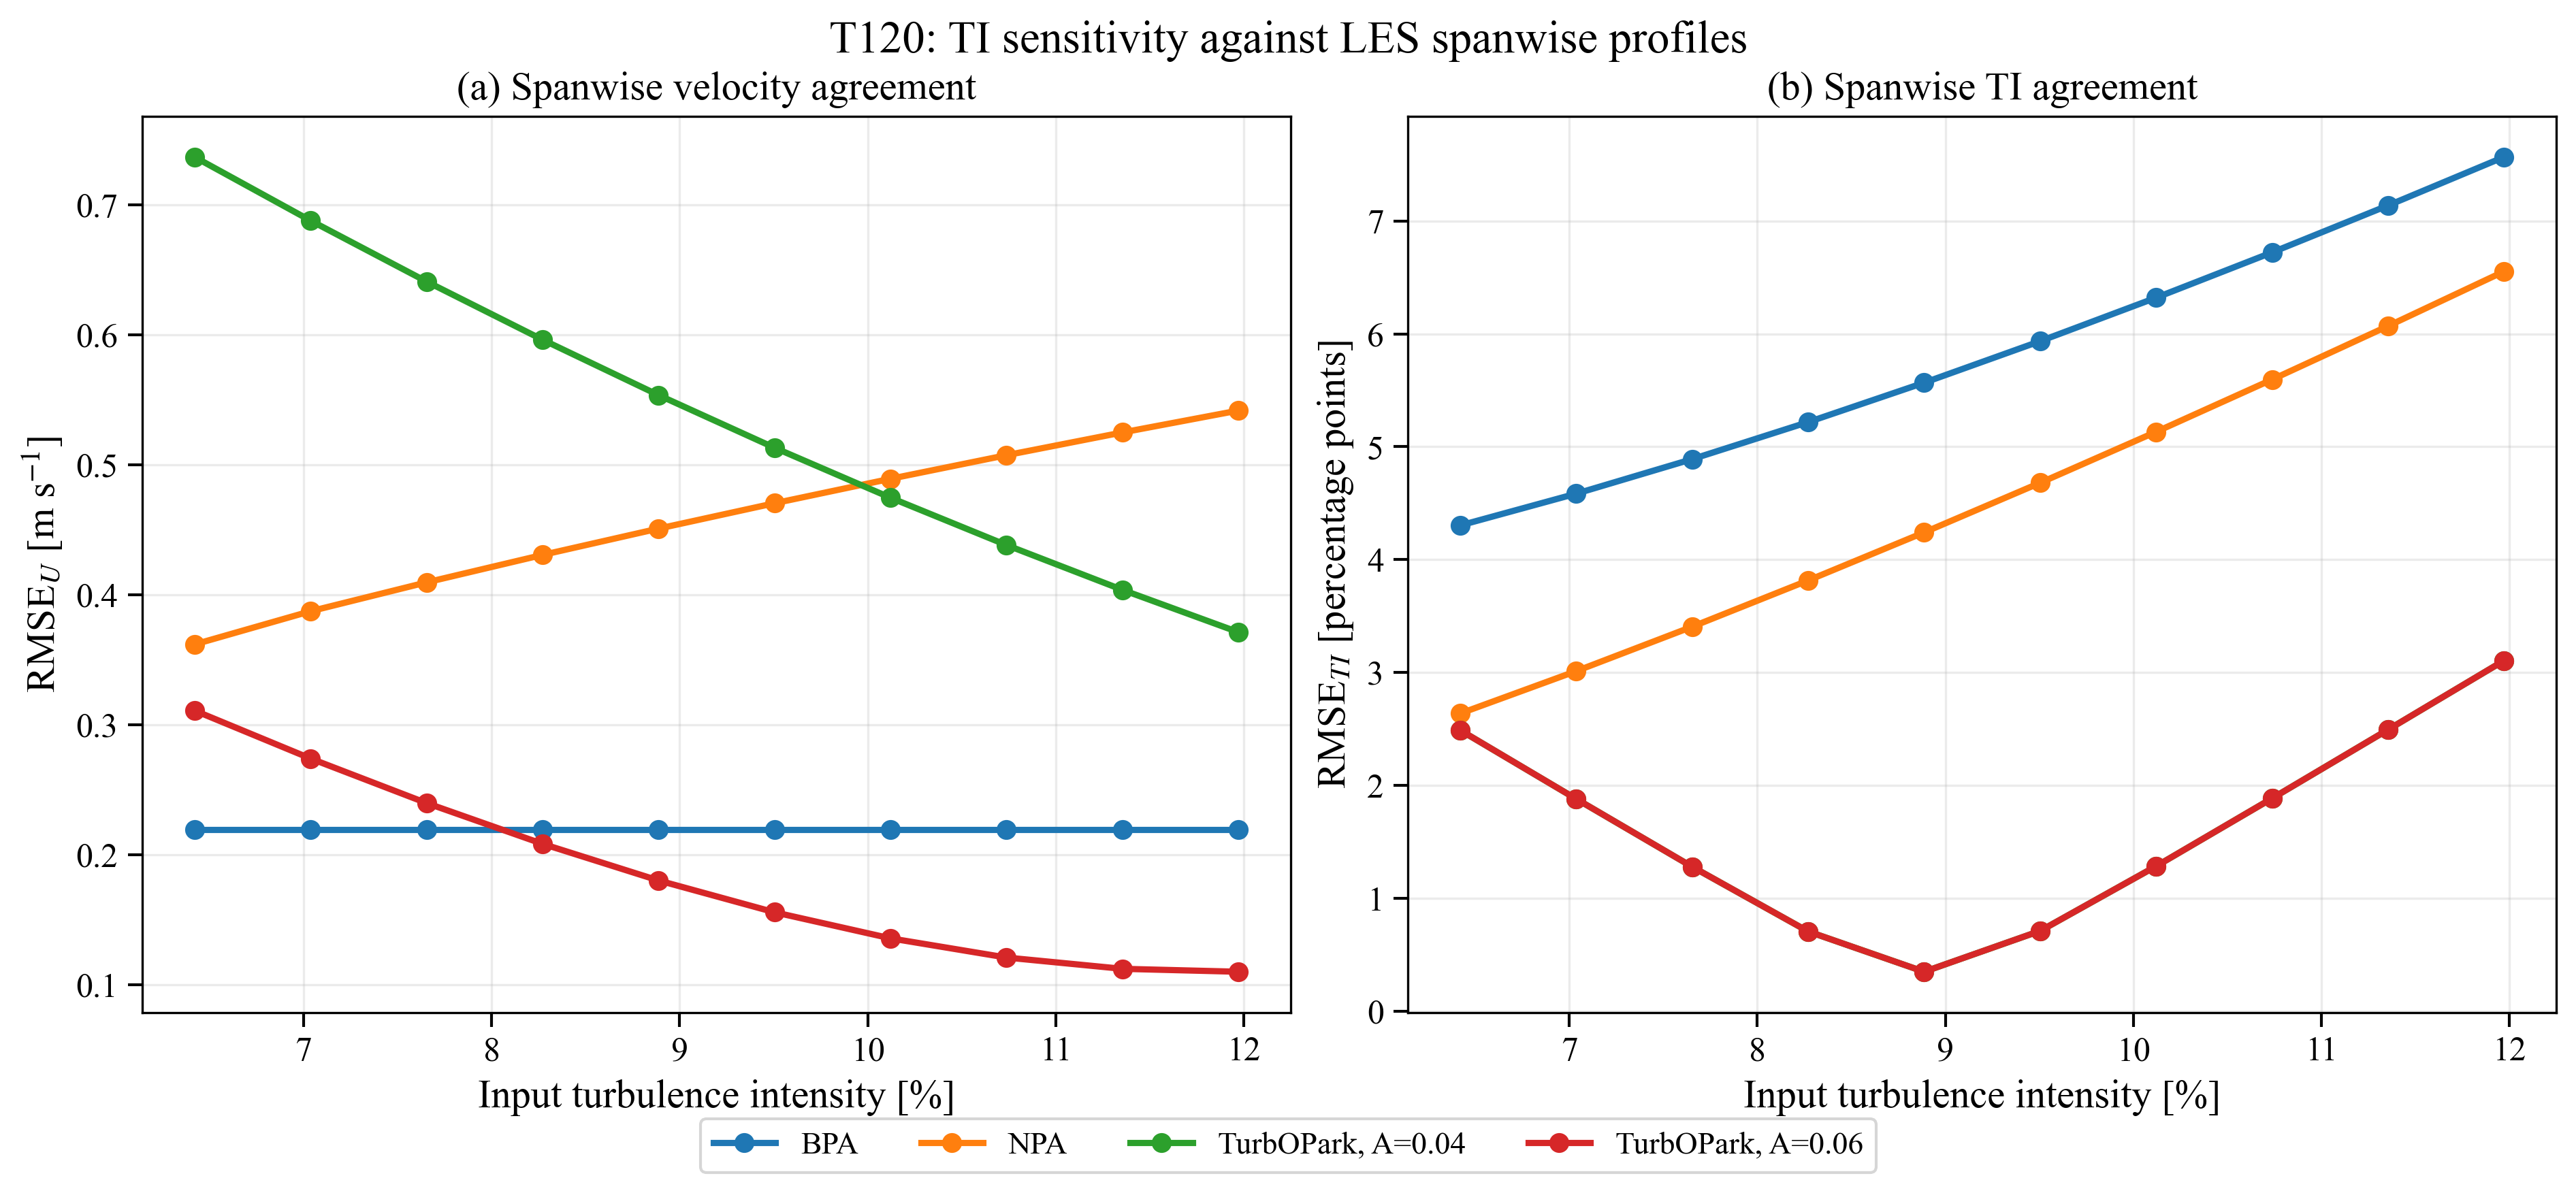

The file beside this chart, header and first rows:
TI_label, TI_input, TI_input_percent, model, model_label, RMSE_U_mps, RMSE_TI, RMSE_TI_percent_points, NRMSE_U, NRMSE_TI, combined_score, U_model_rotor_mean, TI_model_rotor_mean, U_LES_rotor_mean, TI_LES_rotor_mean
6.4%, 0.0642, 6.42, BPA2014, BPA, 0.2194, 0.04303, 4.303, 0.02609, 0.4844, 0.3011, 8.629, 0.1317, 8.411, 0.08884
6.4%, 0.0642, 6.42, NPA2016, NPA, 0.3618, 0.02637, 2.637, 0.04302, 0.2969, 0.1953, 8.762, 0.115, 8.411, 0.08884
6.4%, 0.0642, 6.42, Nygaard2022, TurbOPark, A=0.04, 0.737, 0.02489, 2.489, 0.08763, 0.2802, 0.2031, 7.687, 0.0642, 8.411, 0.08884
6.4%, 0.0642, 6.42, Nygaard2022_A0.06, TurbOPark, A=0.06, 0.3109, 0.02489, 2.489, 0.03697, 0.2802, 0.1829, 8.126, 0.0642, 8.411, 0.08884
7.0%, 0.07037, 7.037, BPA2014, BPA, 0.2194, 0.04585, 4.585, 0.02609, 0.516, 0.32, 8.629, 0.1346, 8.411, 0.08884
7.0%, 0.07037, 7.037, NPA2016, NPA, 0.3874, 0.03013, 3.013, 0.04606, 0.3391, 0.2219, 8.786, 0.1188, 8.411, 0.08884
7.0%, 0.07037, 7.037, Nygaard2022, TurbOPark, A=0.04, 0.6881, 0.0188, 1.88, 0.08181, 0.2117, 0.1597, 7.738, 0.07037, 8.411, 0.08884
7.0%, 0.07037, 7.037, Nygaard2022_A0.06, TurbOPark, A=0.06, 0.274, 0.0188, 1.88, 0.03258, 0.2117, 0.14, 8.167, 0.07037, 8.411, 0.08884
7.7%, 0.07653, 7.653, BPA2014, BPA, 0.2194, 0.0489, 4.89, 0.02609, 0.5504, 0.3407, 8.629, 0.1376, 8.411, 0.08884
7.7%, 0.07653, 7.653, NPA2016, NPA, 0.4096, 0.03406, 3.406, 0.0487, 0.3834, 0.2495, 8.808, 0.1227, 8.411, 0.08884
7.7%, 0.07653, 7.653, Nygaard2022, TurbOPark, A=0.04, 0.6412, 0.0128, 1.28, 0.07623, 0.144, 0.1169, 7.786, 0.07653, 8.411, 0.08884
7.7%, 0.07653, 7.653, Nygaard2022_A0.06, TurbOPark, A=0.06, 0.2397, 0.0128, 1.28, 0.0285, 0.144, 0.09782, 8.206, 0.07653, 8.411, 0.08884
8.3%, 0.0827, 8.27, BPA2014, BPA, 0.2194, 0.05218, 5.218, 0.02609, 0.5874, 0.3629, 8.629, 0.1409, 8.411, 0.08884
8.3%, 0.0827, 8.27, NPA2016, NPA, 0.4307, 0.03816, 3.816, 0.05121, 0.4295, 0.2782, 8.828, 0.1268, 8.411, 0.08884
8.3%, 0.0827, 8.27, Nygaard2022, TurbOPark, A=0.04, 0.5964, 0.007067, 0.7067, 0.07091, 0.07955, 0.07609, 7.833, 0.0827, 8.411, 0.08884
8.3%, 0.0827, 8.27, Nygaard2022_A0.06, TurbOPark, A=0.06, 0.2083, 0.007067, 0.7067, 0.02477, 0.07955, 0.05764, 8.243, 0.0827, 8.411, 0.08884
8.9%, 0.08887, 8.887, BPA2014, BPA, 0.2194, 0.05567, 5.567, 0.02609, 0.6266, 0.3864, 8.629, 0.1444, 8.411, 0.08884
8.9%, 0.08887, 8.887, NPA2016, NPA, 0.451, 0.04241, 4.241, 0.05362, 0.4774, 0.3079, 8.848, 0.1311, 8.411, 0.08884
8.9%, 0.08887, 8.887, Nygaard2022, TurbOPark, A=0.04, 0.5537, 0.003497, 0.3497, 0.06584, 0.03937, 0.04996, 7.878, 0.08887, 8.411, 0.08884
8.9%, 0.08887, 8.887, Nygaard2022_A0.06, TurbOPark, A=0.06, 0.1801, 0.003497, 0.3497, 0.02142, 0.03937, 0.03219, 8.278, 0.08887, 8.411, 0.08884
9.5%, 0.09504, 9.504, BPA2014, BPA, 0.2194, 0.05935, 5.935, 0.02609, 0.668, 0.4113, 8.629, 0.1481, 8.411, 0.08884
9.5%, 0.09504, 9.504, NPA2016, NPA, 0.4705, 0.0468, 4.68, 0.05594, 0.5268, 0.3385, 8.867, 0.1355, 8.411, 0.08884
9.5%, 0.09504, 9.504, Nygaard2022, TurbOPark, A=0.04, 0.5132, 0.007113, 0.7113, 0.06102, 0.08006, 0.07244, 7.921, 0.09504, 8.411, 0.08884
9.5%, 0.09504, 9.504, Nygaard2022_A0.06, TurbOPark, A=0.06, 0.1557, 0.007113, 0.7113, 0.01851, 0.08006, 0.05544, 8.311, 0.09504, 8.411, 0.08884
10.1%, 0.1012, 10.12, BPA2014, BPA, 0.2194, 0.0632, 6.32, 0.02609, 0.7114, 0.4373, 8.629, 0.1519, 8.411, 0.08884
10.1%, 0.1012, 10.12, NPA2016, NPA, 0.4893, 0.05132, 5.132, 0.05818, 0.5777, 0.3699, 8.885, 0.14, 8.411, 0.08884
10.1%, 0.1012, 10.12, Nygaard2022, TurbOPark, A=0.04, 0.4748, 0.01285, 1.285, 0.05645, 0.1446, 0.1093, 7.961, 0.1012, 8.411, 0.08884
10.1%, 0.1012, 10.12, Nygaard2022_A0.06, TurbOPark, A=0.06, 0.1356, 0.01285, 1.285, 0.01612, 0.1446, 0.0932, 8.342, 0.1012, 8.411, 0.08884
10.7%, 0.1074, 10.74, BPA2014, BPA, 0.2194, 0.06721, 6.721, 0.02609, 0.7566, 0.4644, 8.629, 0.156, 8.411, 0.08884
10.7%, 0.1074, 10.74, NPA2016, NPA, 0.5075, 0.05595, 5.595, 0.06034, 0.6298, 0.402, 8.903, 0.1447, 8.411, 0.08884
10.7%, 0.1074, 10.74, Nygaard2022, TurbOPark, A=0.04, 0.4383, 0.01886, 1.886, 0.05211, 0.2122, 0.1482, 8, 0.1074, 8.411, 0.08884
10.7%, 0.1074, 10.74, Nygaard2022_A0.06, TurbOPark, A=0.06, 0.1208, 0.01886, 1.886, 0.01436, 0.2122, 0.1331, 8.372, 0.1074, 8.411, 0.08884
11.4%, 0.1135, 11.35, BPA2014, BPA, 0.2194, 0.07137, 7.137, 0.02609, 0.8034, 0.4924, 8.629, 0.1601, 8.411, 0.08884
11.4%, 0.1135, 11.35, NPA2016, NPA, 0.525, 0.06069, 6.069, 0.06242, 0.6832, 0.4349, 8.92, 0.1494, 8.411, 0.08884
11.4%, 0.1135, 11.35, Nygaard2022, TurbOPark, A=0.04, 0.4038, 0.02494, 2.494, 0.04801, 0.2807, 0.1877, 8.037, 0.1135, 8.411, 0.08884
11.4%, 0.1135, 11.35, Nygaard2022_A0.06, TurbOPark, A=0.06, 0.1121, 0.02494, 2.494, 0.01333, 0.2807, 0.1738, 8.4, 0.1135, 8.411, 0.08884
12.0%, 0.1197, 11.97, BPA2014, BPA, 0.2194, 0.07567, 7.567, 0.02609, 0.8517, 0.5214, 8.629, 0.1644, 8.411, 0.08884
12.0%, 0.1197, 11.97, NPA2016, NPA, 0.5418, 0.06553, 6.553, 0.06442, 0.7376, 0.4683, 8.937, 0.1543, 8.411, 0.08884
12.0%, 0.1197, 11.97, Nygaard2022, TurbOPark, A=0.04, 0.3713, 0.03106, 3.106, 0.04414, 0.3496, 0.2274, 8.072, 0.1197, 8.411, 0.08884
12.0%, 0.1197, 11.97, Nygaard2022_A0.06, TurbOPark, A=0.06, 0.1099, 0.03106, 3.106, 0.01306, 0.3496, 0.215, 8.427, 0.1197, 8.411, 0.08884
